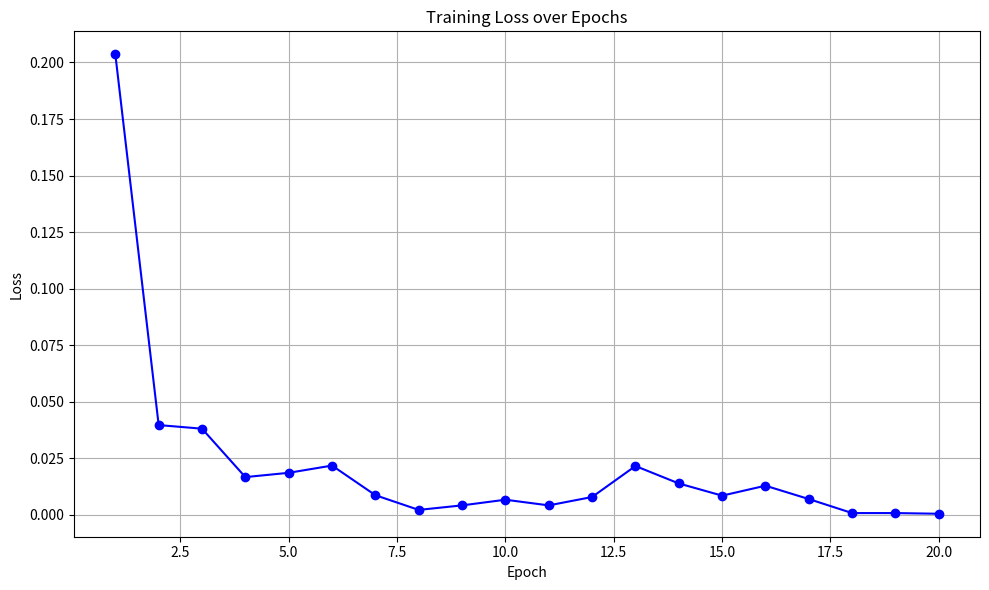

The matplotlib source for this figure:
import matplotlib.pyplot as plt

'''
Create graph with the training results of the ResNet model,
values taken from ResnetTrain 
'''

epochs = list(range(1, 21))
train_loss = [
    0.2036, 0.0397, 0.0381, 0.0167, 0.0186, 0.0218, 0.0087, 0.0022, 0.0042, 0.0067,
    0.0042, 0.0079, 0.0216, 0.0139, 0.0085, 0.0129, 0.0070, 0.0008, 0.0008, 0.0005
]

plt.figure(figsize=(10, 6))
plt.plot(epochs, train_loss, label='Train Loss', marker='o', color='blue')
plt.xlabel('Epoch')
plt.ylabel('Loss')
plt.title('Training Loss over Epochs')
plt.grid(True)
plt.tight_layout()
plt.show()